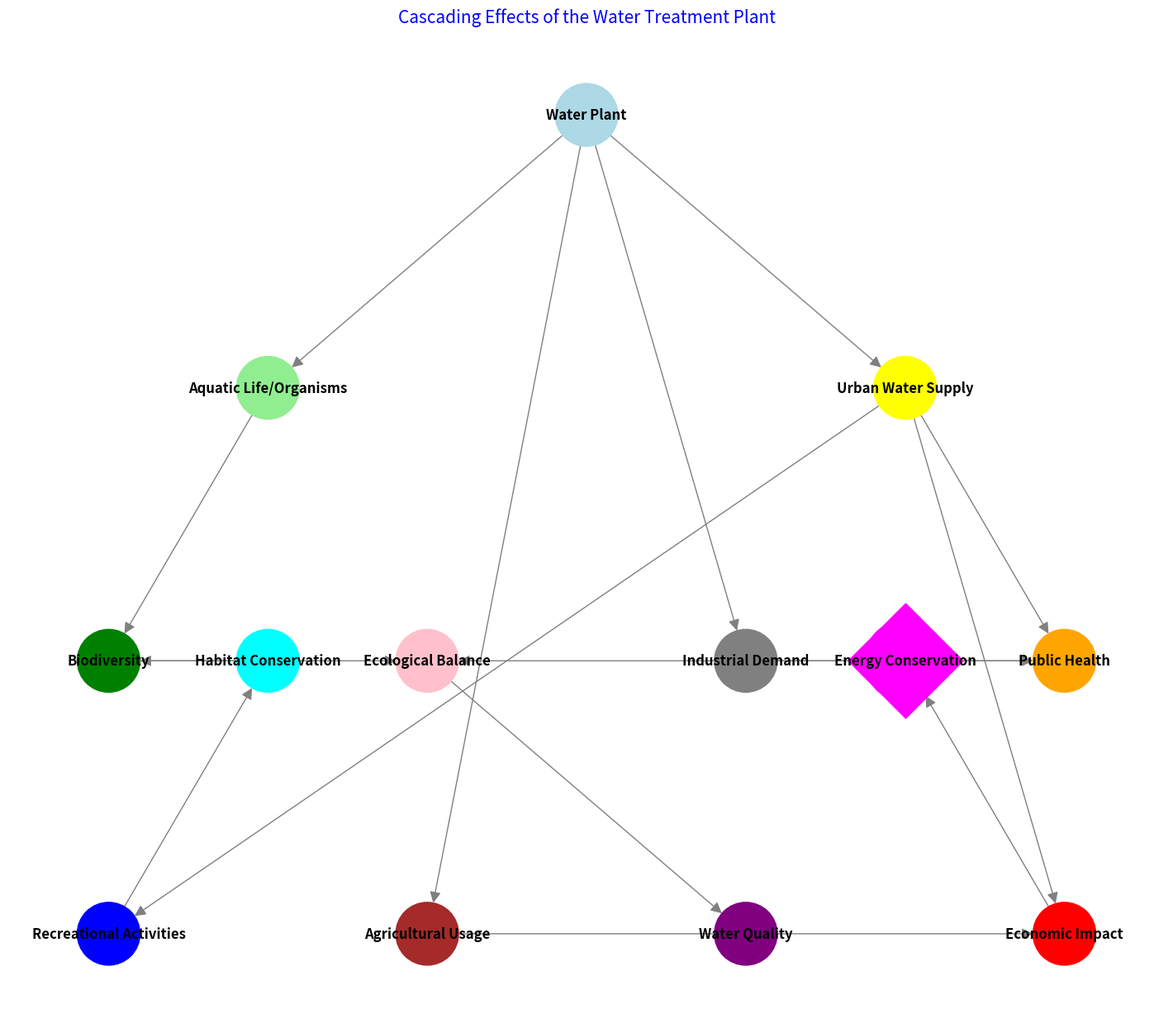

Write the Python code that produced this figure.
import matplotlib.pyplot as plt
import networkx as nx

# Creating a directed graph to represent the cascading effects
G = nx.DiGraph()

# Adding nodes with their respective positions and colors for visualization
nodes = {
    "Water Plant": {"pos": (0, 0), "color": 'lightblue'},
    "Aquatic Life/Organisms": {"pos": (-2, -1), "color": 'lightgreen'},
    "Urban Water Supply": {"pos": (2, -1), "color": 'yellow'},
    "Biodiversity": {"pos": (-3, -2), "color": 'green'},
    "Public Health": {"pos": (3, -2), "color": 'orange'},
    "Ecological Balance": {"pos": (-1, -2), "color": 'pink'},
    "Water Quality": {"pos": (1, -3), "color": 'purple'},
    "Economic Impact": {"pos": (3, -3), "color": 'red'},
    "Recreational Activities": {"pos": (-3, -3), "color": 'blue'},
    "Agricultural Usage": {"pos": (-1, -3), "color": 'brown'},
    "Industrial Demand": {"pos": (1, -2), "color": 'grey'},
    "Energy Conservation": {"pos": (2, -2), "color": 'magenta'},
    "Habitat Conservation": {"pos": (-2, -2), "color": 'cyan'}
}

# Adding nodes and their attributes to the graph
for node, attr in nodes.items():
    G.add_node(node, **attr)

# Defining the edges that connect these nodes, representing cascading effects
edges = [
    ("Water Plant", "Aquatic Life/Organisms"),
    ("Water Plant", "Urban Water Supply"),
    ("Water Plant", "Agricultural Usage"),
    ("Water Plant", "Industrial Demand"),
    ("Aquatic Life/Organisms", "Biodiversity"),
    ("Urban Water Supply", "Public Health"),
    ("Urban Water Supply", "Economic Impact"),
    ("Urban Water Supply", "Recreational Activities"),
    ("Biodiversity", "Ecological Balance"),
    ("Ecological Balance", "Water Quality"),
    ("Public Health", "Ecological Balance"),
    ("Economic Impact", "Energy Conservation"),
    ("Recreational Activities", "Habitat Conservation"),
    ("Agricultural Usage", "Economic Impact"),
    ("Industrial Demand", "Energy Conservation"),
    ("Habitat Conservation", "Biodiversity"),
    ("Energy Conservation", "Public Health")
]

# Adding edges to the graph
G.add_edges_from(edges)

# Extracting positions and colors for drawing
pos = nx.get_node_attributes(G, 'pos')
colors = [attr['color'] for node, attr in G.nodes(data=True)]

# Make the "Energy Conservation" node larger and stand out
node_sizes = [5000 if node == "Energy Conservation" else 3000 for node in G.nodes]
node_shapes = {node: 'o' for node in G.nodes}  # Default shape is 'o' (circle)
node_shapes["Energy Conservation"] = 'D'  # Diamond shape for "Energy Conservation"

# Drawing the graph
plt.figure(figsize=(14, 12))
nx.draw(G, pos, with_labels=True, node_color=colors, node_size=node_sizes, edge_color='gray', font_size=12, font_weight='bold', arrowstyle='-|>', arrowsize=20)

# Highlight the "Energy Conservation" node with a different shape
nx.draw_networkx_nodes(G, pos, nodelist=["Energy Conservation"], node_shape='D', node_size=5000, node_color='magenta')

plt.title('Cascading Effects of the Water Treatment Plant', size=15, color='blue')
plt.show()
